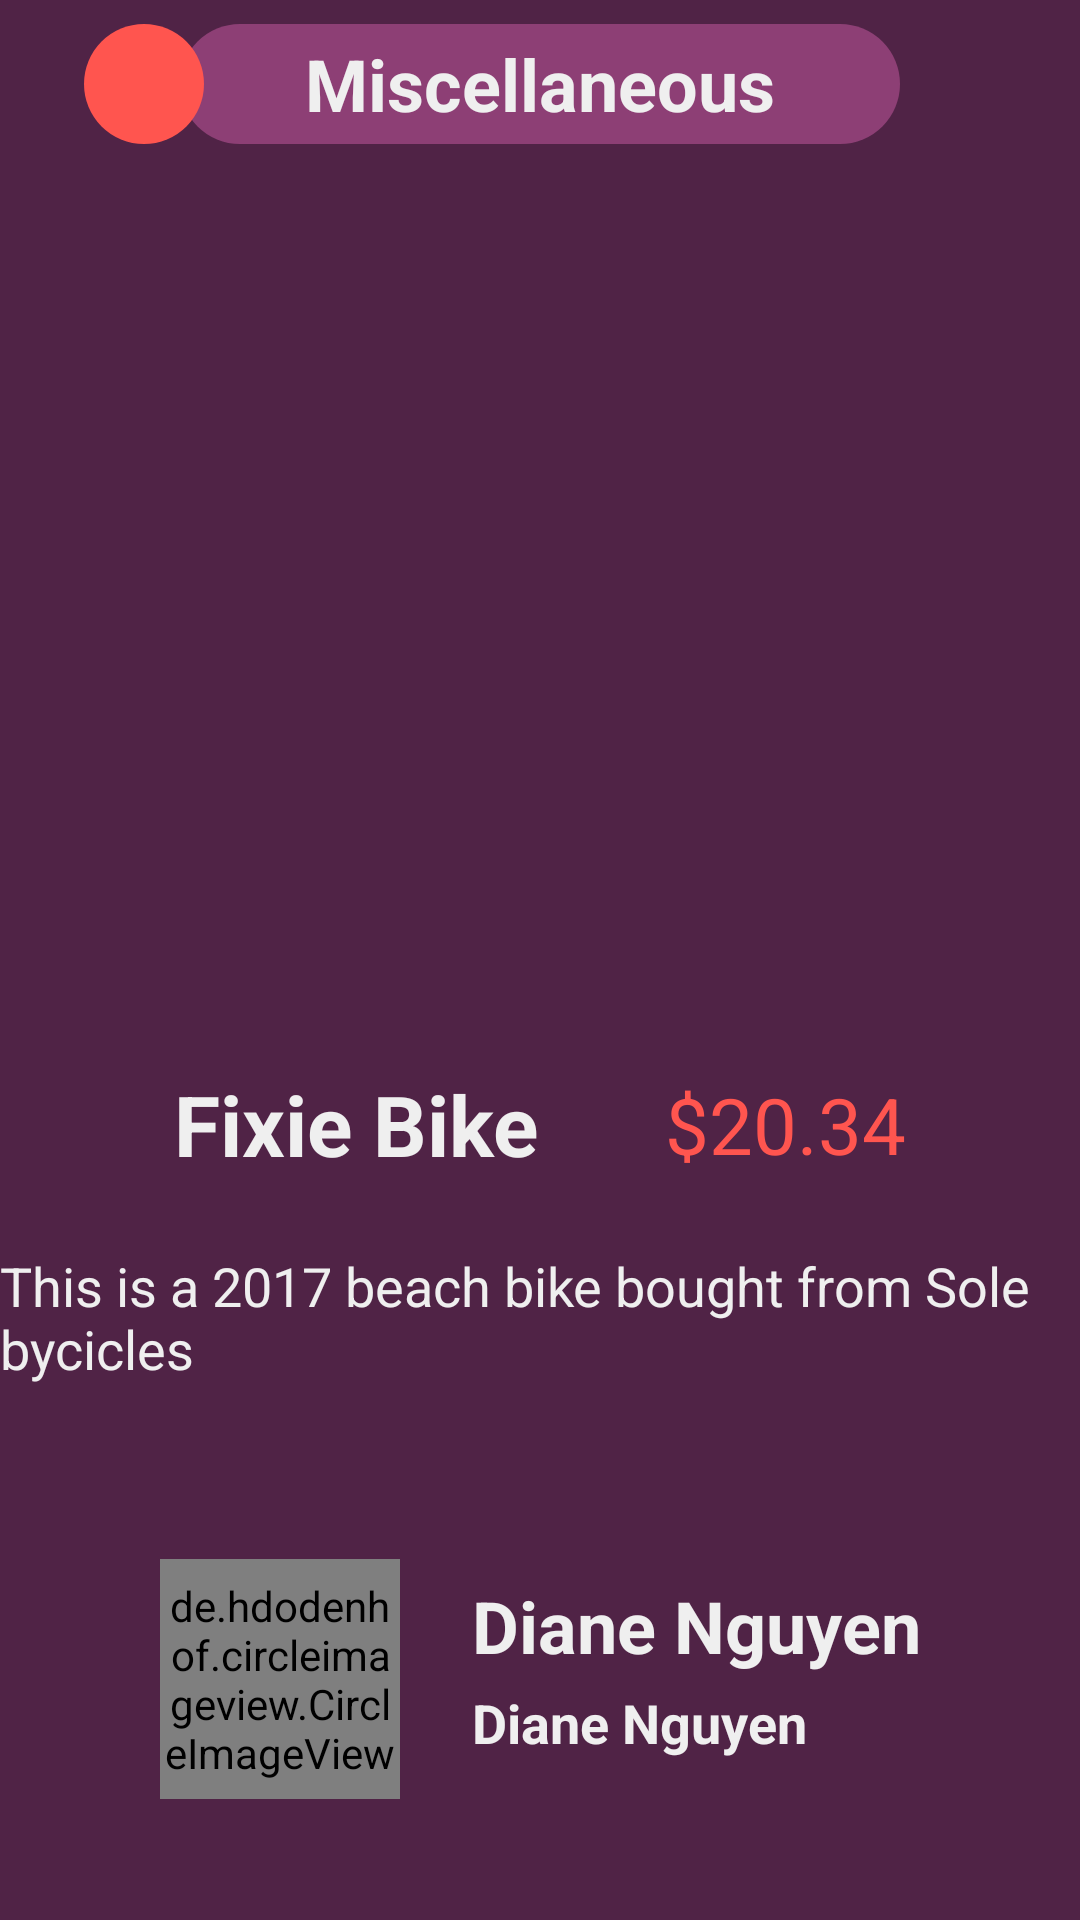

Write the Android layout XML for this screen, with the resource values it uses.
<!-- AndroidManifest.xml: application theme AppTheme -->
<!-- res/layout/activity_view_item.xml -->
<?xml version="1.0" encoding="utf-8"?>
<androidx.constraintlayout.widget.ConstraintLayout xmlns:android="http://schemas.android.com/apk/res/android"
    xmlns:app="http://schemas.android.com/apk/res-auto"
    xmlns:tools="http://schemas.android.com/tools"
    android:layout_width="match_parent"
    android:layout_height="match_parent"
    tools:context=".ViewItemActivity"
    style="@style/AppTheme"
    android:background="@color/colorPrimaryDark">
    <TextView
        android:id="@+id/view_filter"
        android:layout_width="wrap_content"
        android:layout_height="wrap_content"
        android:text="Miscellaneous"
        android:layout_marginTop="8dp"
        app:layout_constraintStart_toStartOf="parent"
        app:layout_constraintEnd_toEndOf="parent"
        app:layout_constraintTop_toTopOf="parent"
        style="@style/Heading1"
        android:background="@drawable/filter_tag"
        android:gravity="center"
        android:textAlignment="center"
        />

    <ImageView
        android:id="@+id/button_up"
        android:layout_width="40dp"
        android:layout_height="40dp"
        android:background="@drawable/up_button_view_item"
        app:layout_constraintBottom_toBottomOf="@+id/view_filter"
        app:layout_constraintStart_toStartOf="parent"
        app:layout_constraintTop_toTopOf="@+id/view_filter"
        android:layout_marginStart="28dp"
        android:src="@drawable/ic_up"/>

    <ImageView
        android:id="@+id/view_item_img"
        android:layout_width="401dp"
        android:layout_height="300dp"
        android:layout_marginStart="4dp"
        android:layout_marginTop="8dp"
        android:src="@drawable/bike"
        app:layout_constraintStart_toStartOf="parent"
        app:layout_constraintTop_toBottomOf="@+id/view_filter"
        android:scaleType="fitCenter"
        />

    <TextView
        android:id="@+id/view_item_name"
        style="@style/Heading1"
        android:layout_width="wrap_content"
        android:layout_height="wrap_content"
        android:text="Fixie Bike"
        android:layout_marginStart="16dp"
        android:textAppearance="?android:attr/textAppearance"
        android:textSize="28sp"
        app:layout_constraintStart_toStartOf="parent"
        app:layout_constraintEnd_toStartOf="@id/view_item_price"
        app:layout_constraintTop_toBottomOf="@id/view_item_img" />

    <TextView
        android:id="@+id/view_item_price"
        android:layout_width="wrap_content"
        android:layout_height="wrap_content"
        android:layout_below="@+id/list_item_name"
        android:text="$20.34"
        android:textAppearance="?android:attr/textAppearance"
        android:textColor="@color/colorAction"
        android:textSize="26sp"
        android:layout_marginEnd="16dp"
        app:layout_constraintBottom_toBottomOf="@+id/view_item_name"
        app:layout_constraintStart_toEndOf="@+id/view_item_name"
        app:layout_constraintEnd_toEndOf="parent"
        app:layout_constraintTop_toBottomOf="@+id/view_item_img" />

    <TextView
        android:id="@+id/view_item_description"
        android:layout_width="wrap_content"
        android:layout_height="wrap_content"
        android:layout_marginStart="48dp"
        android:layout_marginTop="24dp"
        android:layout_marginEnd="48dp"
        android:text="This is a 2017 beach bike bought from Sole bycicles"
        android:textAppearance="?android:attr/textAppearance"
        android:textColor="@color/colorWhite"
        android:textSize="18sp"
        app:layout_constraintEnd_toEndOf="parent"
        app:layout_constraintStart_toStartOf="parent"
        app:layout_constraintTop_toBottomOf="@id/view_item_price" />


    <androidx.constraintlayout.widget.ConstraintLayout
        android:id="@+id/sellerConstraintLayout"
        android:layout_width="wrap_content"
        android:layout_height="wrap_content"
        android:layout_marginTop="40dp"
        app:layout_constraintStart_toStartOf="parent"
        app:layout_constraintEnd_toEndOf="parent"
        app:layout_constraintTop_toBottomOf="@id/view_item_description">

        <de.hdodenhof.circleimageview.CircleImageView
            android:layout_width="80dp"
            android:layout_height="80dp"
            android:id="@+id/view_profile_picture"
            app:layout_constraintTop_toTopOf="@id/sellerConstraintLayout"
            app:layout_constraintStart_toStartOf="@id/sellerConstraintLayout"
            android:layout_marginTop="18dp"
            android:src="@drawable/bike"
            />

        <TextView
            android:id="@+id/text_profile_name"
            style="@style/Heading1"
            android:layout_width="wrap_content"
            android:layout_height="wrap_content"
            android:text="Diane Nguyen"
            android:layout_marginStart="24dp"
            android:layout_marginTop="6dp"
            app:layout_constraintStart_toEndOf="@+id/view_profile_picture"
            app:layout_constraintTop_toTopOf="@+id/view_profile_picture" />

        <TextView
            android:id="@+id/text_email"
            style="@style/Heading2"
            android:layout_width="wrap_content"
            android:layout_height="wrap_content"
            android:text="Diane Nguyen"
            android:layout_marginTop="4dp"

            app:layout_constraintStart_toStartOf="@+id/text_profile_name"
            app:layout_constraintTop_toBottomOf="@id/text_profile_name" />

        <Button
            android:id="@+id/button_mark_sold"
            style="@style/LongButton"
            android:layout_width="132dp"
            android:layout_height="wrap_content"
            android:layout_marginTop="32dp"
            android:backgroundTint="@color/colorAccent"
            android:text="Mark as sold"
            app:layout_constraintEnd_toEndOf="parent"
            app:layout_constraintStart_toStartOf="parent"
            app:layout_constraintTop_toBottomOf="@id/text_email"
            android:visibility="invisible"/>

    </androidx.constraintlayout.widget.ConstraintLayout>

















</androidx.constraintlayout.widget.ConstraintLayout>
<!-- resources referenced by this layout -->
<resources>
  <color name="colorAccent">#e30425</color>
  <color name="colorAction">#ff554f</color>
  <color name="colorPrimaryDark">#502346</color>
  <color name="colorWhite">#efefef</color>
  <!-- drawable filter_tag (drawable) -->
  <?xml version="1.0" encoding="utf-8"?>
  <shape xmlns:android="http://schemas.android.com/apk/res/android" android:shape="rectangle">
      <size android:height="40dp" android:width="240dp"/>
      <solid android:color="@color/colorPrimary"/>
      <corners android:radius="20dp"/>
  </shape>
  <!-- drawable up_button_view_item (drawable) -->
  <?xml version="1.0" encoding="utf-8"?>
  <shape xmlns:android="http://schemas.android.com/apk/res/android"
      android:shape="rectangle">
      <size android:width="36dp" android:height="36dp"/>
      <solid android:color="@color/colorAction"/>
      <corners android:radius="100dp"/>
  
  </shape>
  <style name="AppTheme" parent="Theme.AppCompat.DayNight.NoActionBar">
          <item name="colorPrimary">@color/colorPrimary</item>
          <item name="colorPrimaryDark">@color/colorPrimaryDark</item>
          <item name="colorAccent">@color/colorAccent</item>
      </style>
  <style name="Heading1">
          <item name="android:textColor">@color/colorWhite</item>
          <item name="android:textSize">24sp</item>
          <item name="android:textStyle">bold</item>
      </style>
  <style name="Heading2">
          <item name="android:textColor">@color/colorWhite</item>
          <item name="android:textSize">18sp</item>
          <item name="android:textStyle">bold</item>
      </style>
  <style name="LongButton">
          <item name="android:background">@color/colorAction</item>
          <item name="android:textColor">@color/colorWhite</item>
          <item name="android:textAllCaps">false</item>
      </style>
  <color name="colorPrimary">#8d3f75</color>
</resources>
